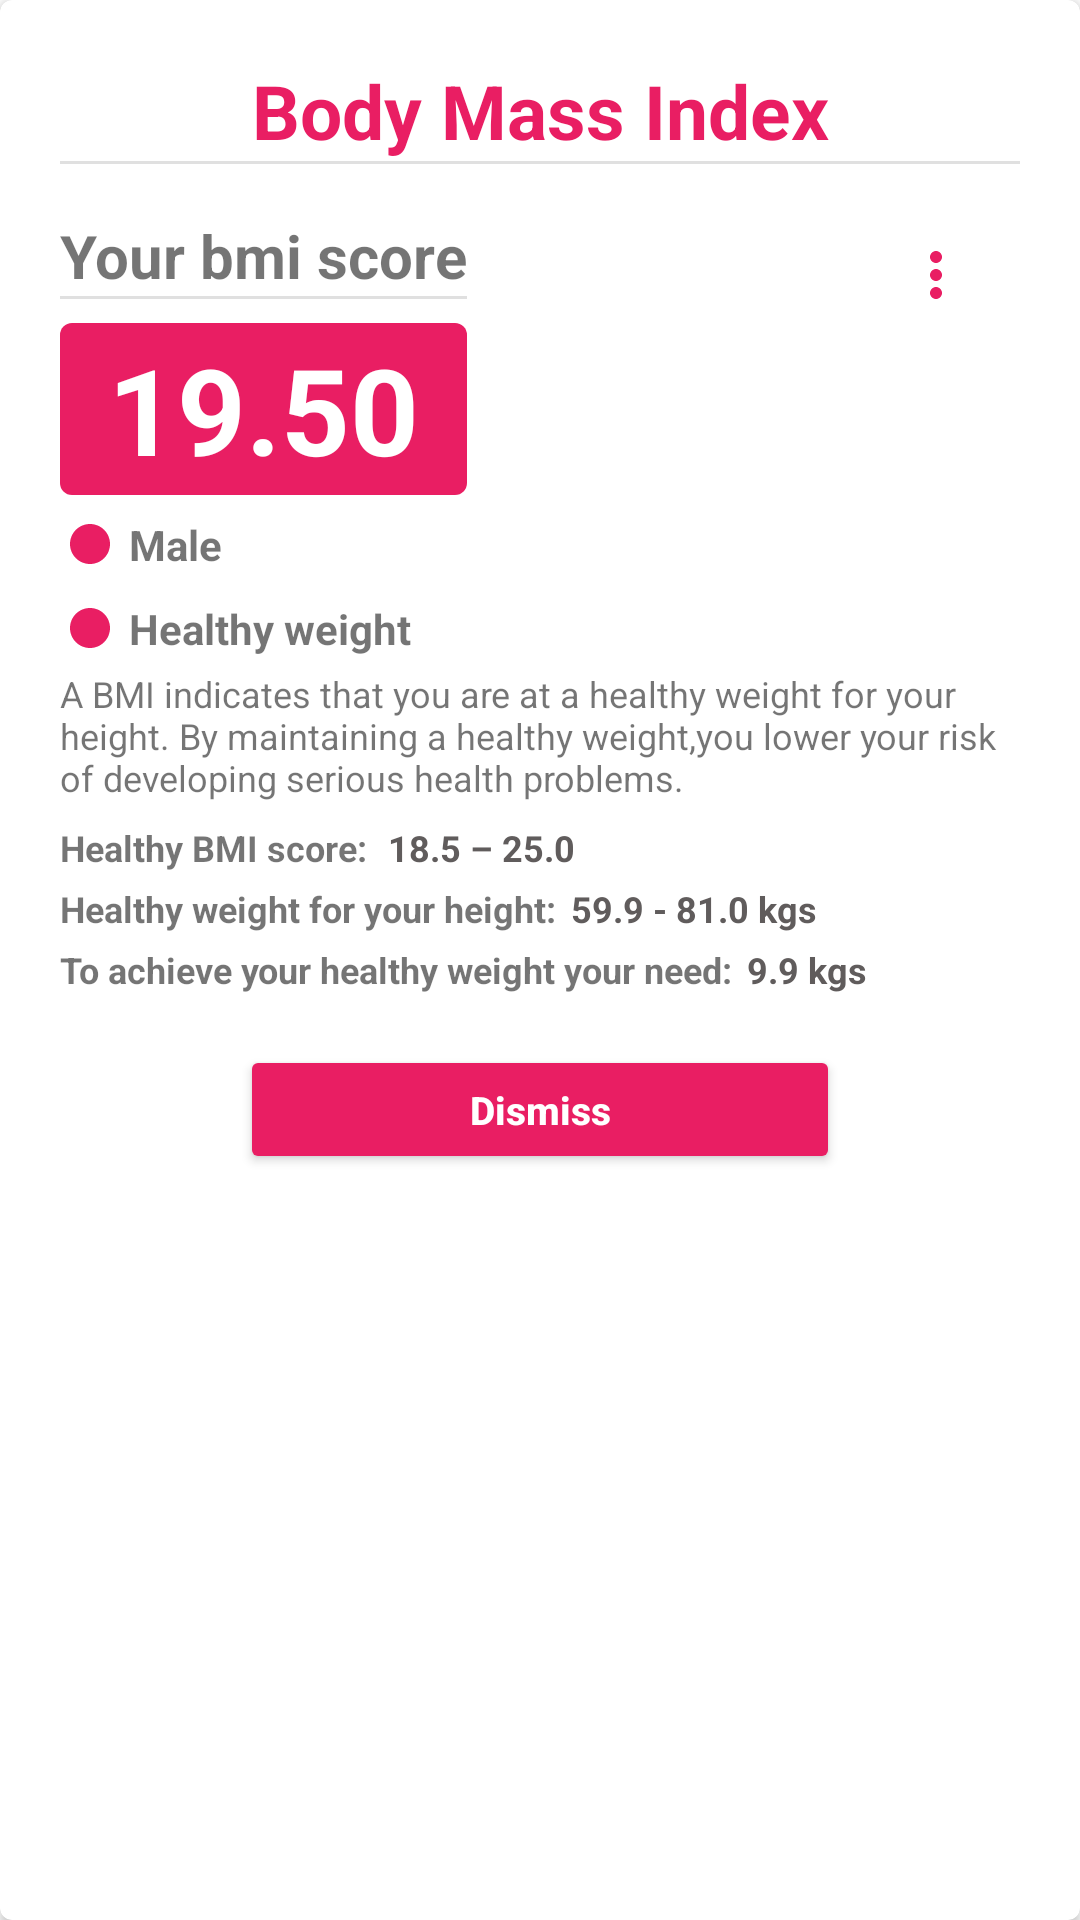

This screen was rendered from an Android layout file. Write that file and the resources it references.
<!-- AndroidManifest.xml: application theme Theme.CalculatorLockDemo -->
<!-- res/layout/fragment_b_m_i_dialog.xml -->
<?xml version="1.0" encoding="utf-8"?>
<layout xmlns:android="http://schemas.android.com/apk/res/android"
    xmlns:app="http://schemas.android.com/apk/res-auto"
    xmlns:tools="http://schemas.android.com/tools">

    <data>

    </data>

    <androidx.cardview.widget.CardView
        android:layout_width="match_parent"
        android:layout_height="wrap_content"
        app:cardCornerRadius="4dp"
        app:contentPadding="20dp"
        tools:context=".ui.dialogfragments.BMIDialogFragment">

        <androidx.constraintlayout.widget.ConstraintLayout
            android:layout_width="match_parent"
            android:layout_height="match_parent">

            <TextView
                android:id="@+id/tvTitleTop"
                android:layout_width="wrap_content"
                android:layout_height="wrap_content"
                android:text="Body Mass Index"
                android:textColor="#E91E63"
                android:textSize="25sp"
                android:textStyle="bold"
                app:layout_constraintEnd_toEndOf="parent"
                app:layout_constraintStart_toStartOf="parent"
                app:layout_constraintTop_toTopOf="parent" />

            <com.google.android.material.divider.MaterialDivider
                android:layout_width="match_parent"
                android:layout_height="wrap_content"
                app:layout_constraintTop_toBottomOf="@+id/tvTitleTop" />

            <com.google.android.material.floatingactionbutton.FloatingActionButton
                android:id="@+id/fabThreeDotMenu"
                android:layout_width="wrap_content"
                android:layout_height="wrap_content"
                android:layout_marginTop="10dp"
                android:src="@drawable/ic_baseline_more_vert_24"
                app:backgroundTint="@color/white"
                app:borderWidth="0dp"
                app:elevation="0dp"
                app:fabSize="normal"
                app:layout_constraintEnd_toEndOf="parent"
                app:layout_constraintTop_toBottomOf="@+id/tvTitleTop"
                app:tint="#E91E63" />

            <TextView
                android:id="@+id/tvTitleScore"
                android:layout_width="wrap_content"
                android:layout_height="wrap_content"
                android:layout_marginTop="18dp"
                android:text="Your bmi score"
                android:textAllCaps="false"
                android:textSize="20sp"
                android:textStyle="bold"
                app:layout_constraintStart_toStartOf="parent"
                app:layout_constraintTop_toBottomOf="@+id/tvTitleTop" />

            <com.google.android.material.divider.MaterialDivider
                android:id="@+id/dividerScore"
                android:layout_width="0dp"
                android:layout_height="wrap_content"
                app:layout_constraintEnd_toEndOf="@+id/tvTitleScore"
                app:layout_constraintStart_toStartOf="@+id/tvTitleScore"
                app:layout_constraintTop_toBottomOf="@+id/tvTitleScore" />

            <LinearLayout
                android:id="@+id/tvScore"
                android:layout_width="0dp"
                android:layout_height="wrap_content"
                android:layout_marginTop="8dp"
                android:orientation="vertical"
                app:layout_constraintEnd_toEndOf="@+id/tvTitleScore"
                app:layout_constraintStart_toStartOf="@+id/tvTitleScore"
                app:layout_constraintTop_toBottomOf="@+id/dividerScore">

                <TextView
                    android:id="@+id/tvBMIScore"
                    android:layout_width="match_parent"
                    android:layout_height="wrap_content"
                    android:background="@drawable/custom_textviw_design"
                    android:gravity="center"
                    android:padding="2dp"
                    android:text="19.50"
                    android:textAllCaps="false"
                    android:textColor="#FFFFFF"
                    android:textSize="40sp"
                    android:textStyle="bold" />

                <TextView
                    android:id="@+id/tvGender"
                    android:layout_width="wrap_content"
                    android:layout_height="wrap_content"
                    android:layout_marginTop="5dp"
                    android:drawableLeft="@drawable/ic_baseline_circle_24"
                    android:drawablePadding="5dp"
                    android:padding="2dp"
                    android:text="Male"
                    android:textStyle="bold" />

                <TextView
                    android:id="@+id/tvBmiCondition"
                    android:layout_width="wrap_content"
                    android:layout_height="wrap_content"
                    android:layout_marginTop="5dp"
                    android:drawableLeft="@drawable/ic_baseline_circle_24"
                    android:drawablePadding="5dp"
                    android:padding="2dp"
                    android:text="Healthy weight"
                    android:textStyle="bold" />
            </LinearLayout>


            <ProgressBar
                android:id="@+id/tvProgressBar"
                style="@style/Widget.AppCompat.ProgressBar.Horizontal"
                android:layout_width="match_parent"
                android:layout_height="wrap_content"
                android:layout_marginHorizontal="20dp"
                android:padding="10dp"
                android:visibility="gone"
                android:progress="50"
                android:text="Your category"
                android:textAllCaps="false"
                android:textStyle="bold"
                app:layout_constraintStart_toStartOf="@+id/tvTitleScore"
                app:layout_constraintTop_toBottomOf="@+id/tvScore" />

            <TextView
                android:id="@+id/tvDesc"
                android:layout_width="match_parent"
                android:layout_height="wrap_content"
                android:paddingTop="2dp"
                android:paddingBottom="5dp"
                android:text="@string/desc_healthy_weight"
                android:textAlignment="textStart"
                android:textSize="12sp"
                app:layout_constraintTop_toBottomOf="@+id/tvProgressBar" />

            <TextView
                android:id="@+id/tvHealthyBmiScoreName"
                android:layout_width="wrap_content"
                android:layout_height="wrap_content"
                android:padding="2dp"
                android:paddingStart="0dp"
                android:text="Healthy BMI score: "
                android:textSize="12sp"
                android:textStyle="bold"
                app:layout_constraintStart_toStartOf="@+id/tvDesc"
                app:layout_constraintTop_toBottomOf="@+id/tvDesc" />


            <TextView
                android:id="@+id/tvHealthyBMIScoreRange"
                android:layout_width="wrap_content"
                android:layout_height="wrap_content"
                android:padding="2dp"
                android:text="@string/healthy_weight_range"
                android:textSize="12sp"
                android:textStyle="bold"
                android:textColor="#605C5C"
                app:layout_constraintStart_toEndOf="@+id/tvHealthyBmiScoreName"
                app:layout_constraintTop_toTopOf="@+id/tvHealthyBmiScoreName" />


            <TextView
                android:id="@+id/tvHWForYourHeight"
                android:layout_width="wrap_content"
                android:layout_height="wrap_content"
                android:padding="2dp"
                android:paddingStart="0dp"
                android:text="Healthy weight for your height: "
                android:textSize="12sp"
                android:textStyle="bold"
                app:layout_constraintStart_toStartOf="@+id/tvHealthyBmiScoreName"
                app:layout_constraintTop_toBottomOf="@+id/tvHealthyBmiScoreName" />

            <TextView
                android:id="@+id/tvHWForYourHeightValue"
                android:layout_width="wrap_content"
                android:layout_height="wrap_content"
                android:padding="2dp"
                android:paddingStart="0dp"
                android:text="59.9 - 81.0 kgs"
                android:textSize="12sp"
                android:textColor="#605C5C"
                android:textStyle="bold"
                app:layout_constraintStart_toEndOf="@+id/tvHWForYourHeight"
                app:layout_constraintTop_toTopOf="@+id/tvHWForYourHeight" />

            <TextView
                android:id="@+id/tvAchieveOrReduceWeightTxt"
                android:layout_width="wrap_content"
                android:layout_height="wrap_content"
                android:padding="2dp"
                android:paddingStart="0dp"
                android:text="To achieve your healthy weight your need:"
                android:textSize="12sp"
                android:textStyle="bold"
                app:layout_constraintStart_toStartOf="@+id/tvHWForYourHeight"
                app:layout_constraintTop_toBottomOf="@+id/tvHWForYourHeight" />

            <TextView
                android:id="@+id/tvAchieveOrReduceValue"
                android:layout_width="wrap_content"
                android:layout_height="wrap_content"
                android:padding="2dp"
                android:paddingStart="0dp"
                android:text=" 9.9 kgs"
                android:textSize="12sp"
                android:textColor="#605C5C"
                android:textStyle="bold"
                app:layout_constraintStart_toEndOf="@+id/tvAchieveOrReduceWeightTxt"
                app:layout_constraintTop_toTopOf="@+id/tvAchieveOrReduceWeightTxt" />


            <Button
                android:id="@+id/btnDismiss"
                android:layout_width="@dimen/_200dp"
                android:layout_height="@dimen/_43dp"
                android:layout_marginTop="@dimen/_15dp"
                android:backgroundTint="#E91E63"
                android:padding="5dp"
                android:text="Dismiss"
                android:textStyle="bold"
                android:textAllCaps="false"
                android:textColor="@color/white"
                android:textSize="@dimen/_13sp"
                app:layout_constraintEnd_toEndOf="parent"
                app:layout_constraintStart_toStartOf="parent"
                app:layout_constraintTop_toBottomOf="@+id/tvAchieveOrReduceWeightTxt" />

        </androidx.constraintlayout.widget.ConstraintLayout>

    </androidx.cardview.widget.CardView>
</layout>
<!-- resources referenced by this layout -->
<resources>
  <color name="white">#FFFFFFFF</color>
  <dimen name="_13sp">13sp</dimen>
  <dimen name="_15dp">15dp</dimen>
  <dimen name="_200dp">200dp</dimen>
  <dimen name="_43dp">43dp</dimen>
  <!-- drawable custom_textviw_design (drawable) -->
  <?xml version="1.0" encoding="utf-8"?>
  <shape android:shape="rectangle" xmlns:android="http://schemas.android.com/apk/res/android">
  
      <corners android:radius="4dp"/>
      <solid android:color="#E91E63"/>
  
  </shape>
  <!-- drawable ic_baseline_circle_24 (drawable) -->
  <vector android:height="16dp" android:tint="#E91E63"
      android:viewportHeight="24" android:viewportWidth="24"
      android:width="16dp" xmlns:android="http://schemas.android.com/apk/res/android">
      <path android:fillColor="@android:color/white" android:pathData="M12,2C6.47,2 2,6.47 2,12s4.47,10 10,10 10,-4.47 10,-10S17.53,2 12,2z"/>
  </vector>
  <!-- drawable ic_baseline_more_vert_24 (drawable) -->
  <vector android:height="24dp" android:tint="#D0427B"
      android:viewportHeight="24" android:viewportWidth="24"
      android:width="24dp" xmlns:android="http://schemas.android.com/apk/res/android">
      <path android:fillColor="@android:color/white" android:pathData="M12,8c1.1,0 2,-0.9 2,-2s-0.9,-2 -2,-2 -2,0.9 -2,2 0.9,2 2,2zM12,10c-1.1,0 -2,0.9 -2,2s0.9,2 2,2 2,-0.9 2,-2 -0.9,-2 -2,-2zM12,16c-1.1,0 -2,0.9 -2,2s0.9,2 2,2 2,-0.9 2,-2 -0.9,-2 -2,-2z"/>
  </vector>
  <string name="desc_healthy_weight">A BMI indicates that you are at a healthy weight for your
                  height. By maintaining a healthy weight,you lower your risk of developing serious health problems.</string>
  <string name="healthy_weight_range">18.5 – 25.0</string>
  <style name="Theme.CalculatorLockDemo" parent="Theme.MaterialComponents.DayNight.NoActionBar">
          
          <item name="colorPrimary">@color/purple_500</item>
          <item name="colorPrimaryVariant">#FF9800</item>
          <item name="colorOnPrimary">@color/white</item>
          
          <item name="colorSecondary">@color/teal_200</item>
          <item name="colorSecondaryVariant">@color/teal_700</item>
          <item name="colorOnSecondary">@color/black</item>
          
          <item name="android:statusBarColor">?attr/colorPrimaryVariant</item>
          
      </style>
  <color name="purple_500">#FF6200EE</color>
  <color name="teal_200">#FF03DAC5</color>
  <color name="teal_700">#FF018786</color>
  <color name="black">#FF000000</color>
</resources>
